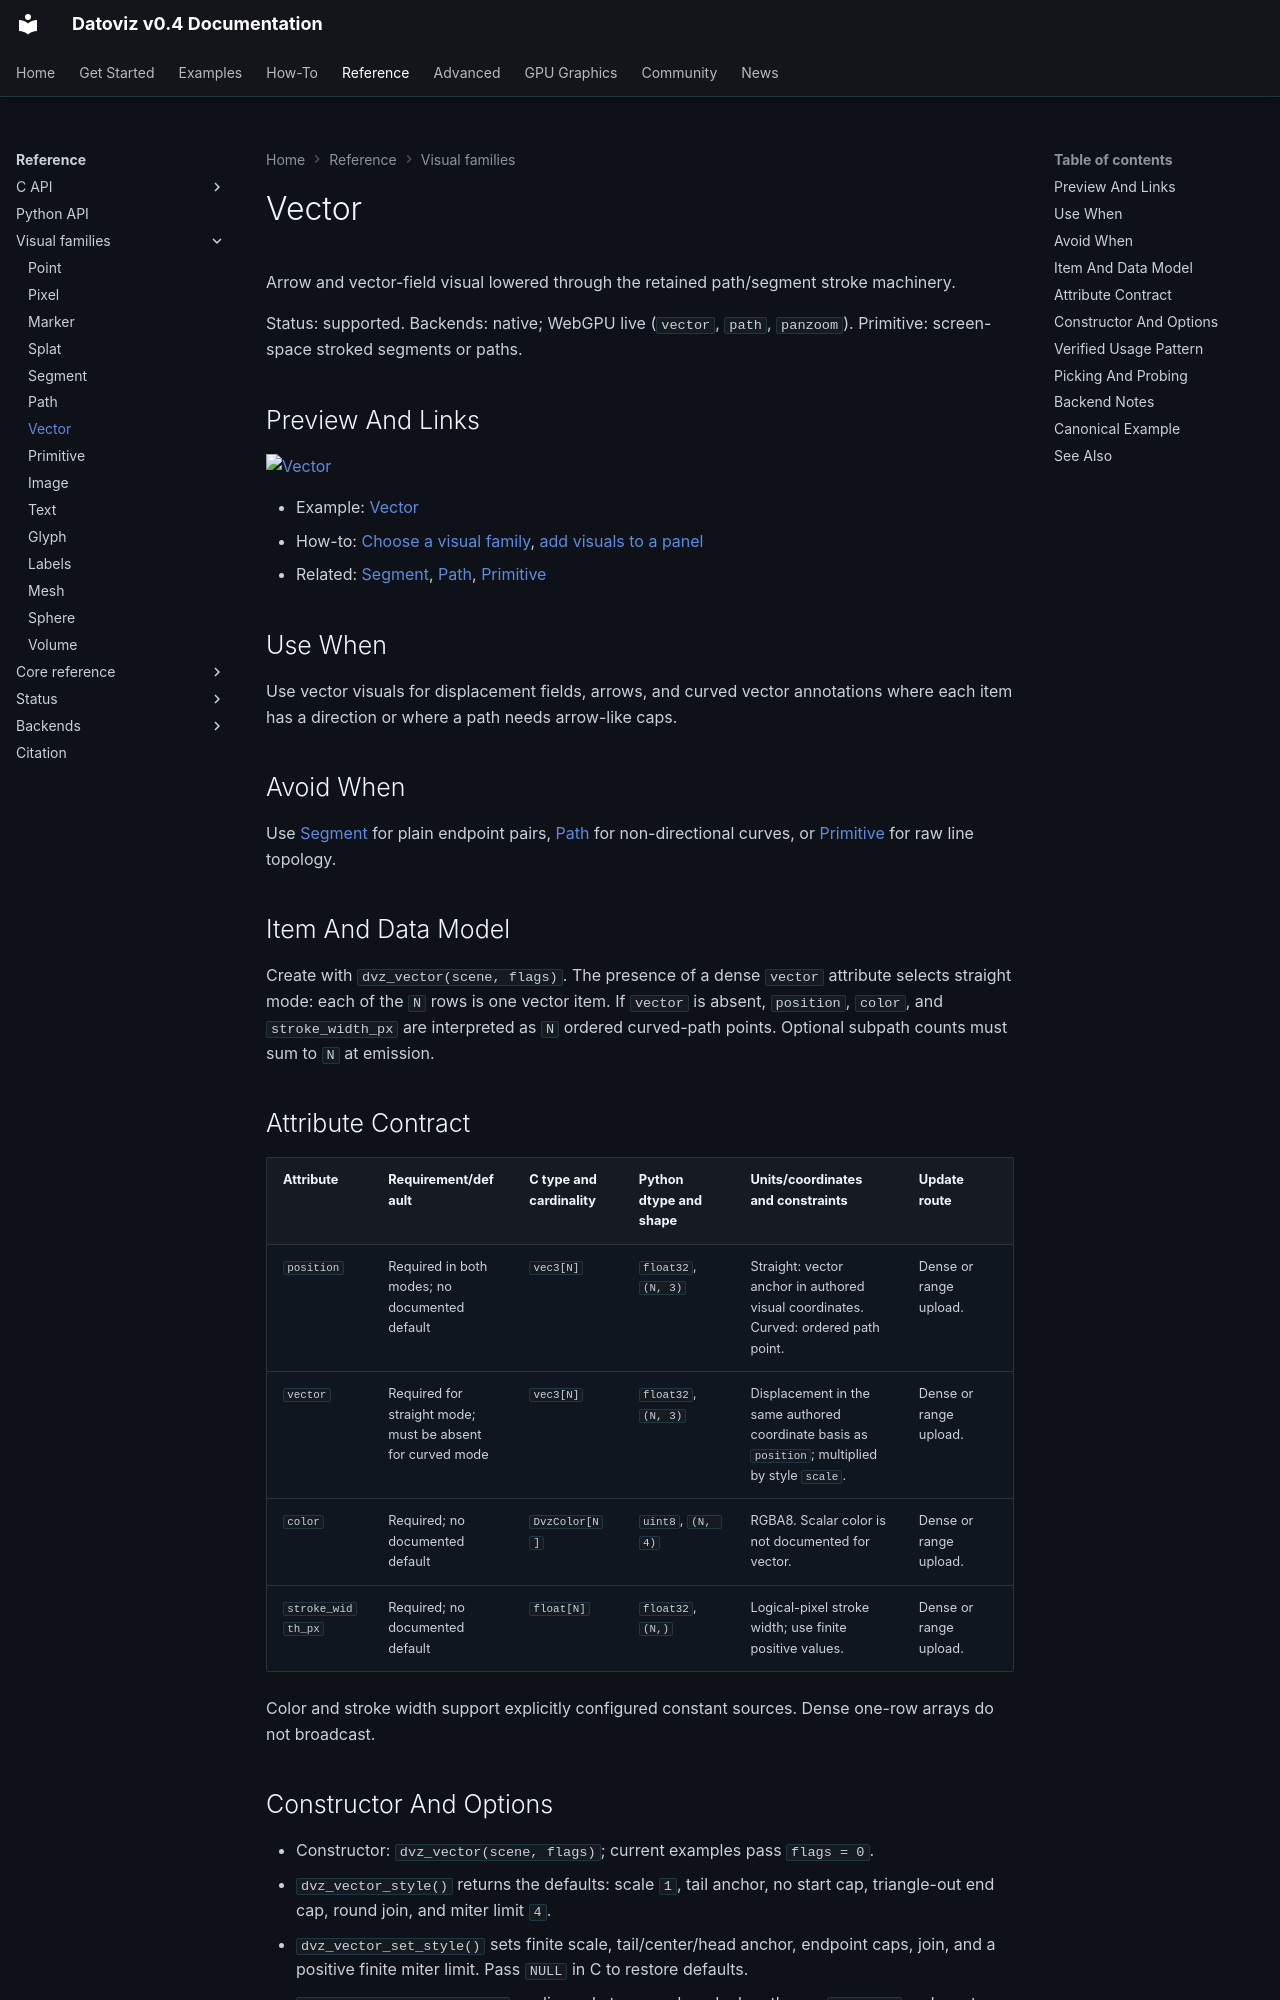

repository: datoviz/datoviz · page: reference/visual-families/vector/index.html · generator: mkdocs

# Vector

Arrow and vector-field visual lowered through the retained path/segment stroke machinery.

Status: supported.
Backends: native; WebGPU live (`vector`, `path`, `panzoom`).
Primitive: screen-space stroked segments or paths.

## Preview And Links

[![Vector](../../assets/gallery/v0.4/visuals/visuals_vector.webp)](../../examples/visuals/vector.md)

- Example: [Vector](../../examples/visuals/vector.md)
- How-to: [Choose a visual family](../../how-to/choose-a-visual-family.md), [add visuals to a panel](../../how-to/add-a-visual.md)
- Related: [Segment](segment.md), [Path](path.md), [Primitive](primitive.md)

## Use When

Use vector visuals for displacement fields, arrows, and curved vector annotations where each item
has a direction or where a path needs arrow-like caps.

## Avoid When

Use [Segment](segment.md) for plain endpoint pairs, [Path](path.md) for non-directional curves, or
[Primitive](primitive.md) for raw line topology.

## Item And Data Model

Create with `dvz_vector(scene, flags)`. The presence of a dense `vector` attribute selects straight
mode: each of the `N` rows is one vector item. If `vector` is absent, `position`, `color`, and
`stroke_width_px` are interpreted as `N` ordered curved-path points. Optional subpath counts must
sum to `N` at emission.

## Attribute Contract

| Attribute | Requirement/default | C type and cardinality | Python dtype and shape | Units/coordinates and constraints | Update route |
| --- | --- | --- | --- | --- | --- |
| `position` | Required in both modes; no documented default | `vec3[N]` | `float32`, `(N, 3)` | Straight: vector anchor in authored visual coordinates. Curved: ordered path point. | Dense or range upload. |
| `vector` | Required for straight mode; must be absent for curved mode | `vec3[N]` | `float32`, `(N, 3)` | Displacement in the same authored coordinate basis as `position`; multiplied by style `scale`. | Dense or range upload. |
| `color` | Required; no documented default | `DvzColor[N]` | `uint8`, `(N, 4)` | RGBA8. Scalar color is not documented for vector. | Dense or range upload. |
| `stroke_width_px` | Required; no documented default | `float[N]` | `float32`, `(N,)` | Logical-pixel stroke width; use finite positive values. | Dense or range upload. |

Color and stroke width support explicitly configured constant sources. Dense one-row arrays do not
broadcast.
